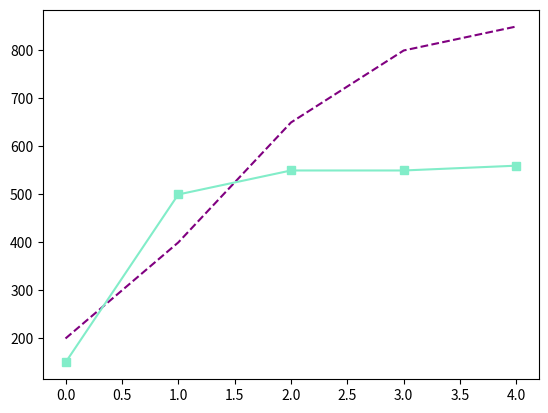

The script that saved this image:
from matplotlib import pyplot as plt

time = [0, 1, 2, 3, 4]
revenue = [200, 400, 650, 800, 850]
costs = [150, 500, 550, 550, 560]
plt.plot(time, revenue, color = 'purple', linestyle = '--')
plt.plot(time, costs,color='#82edc9', marker='s' )
plt.show()  